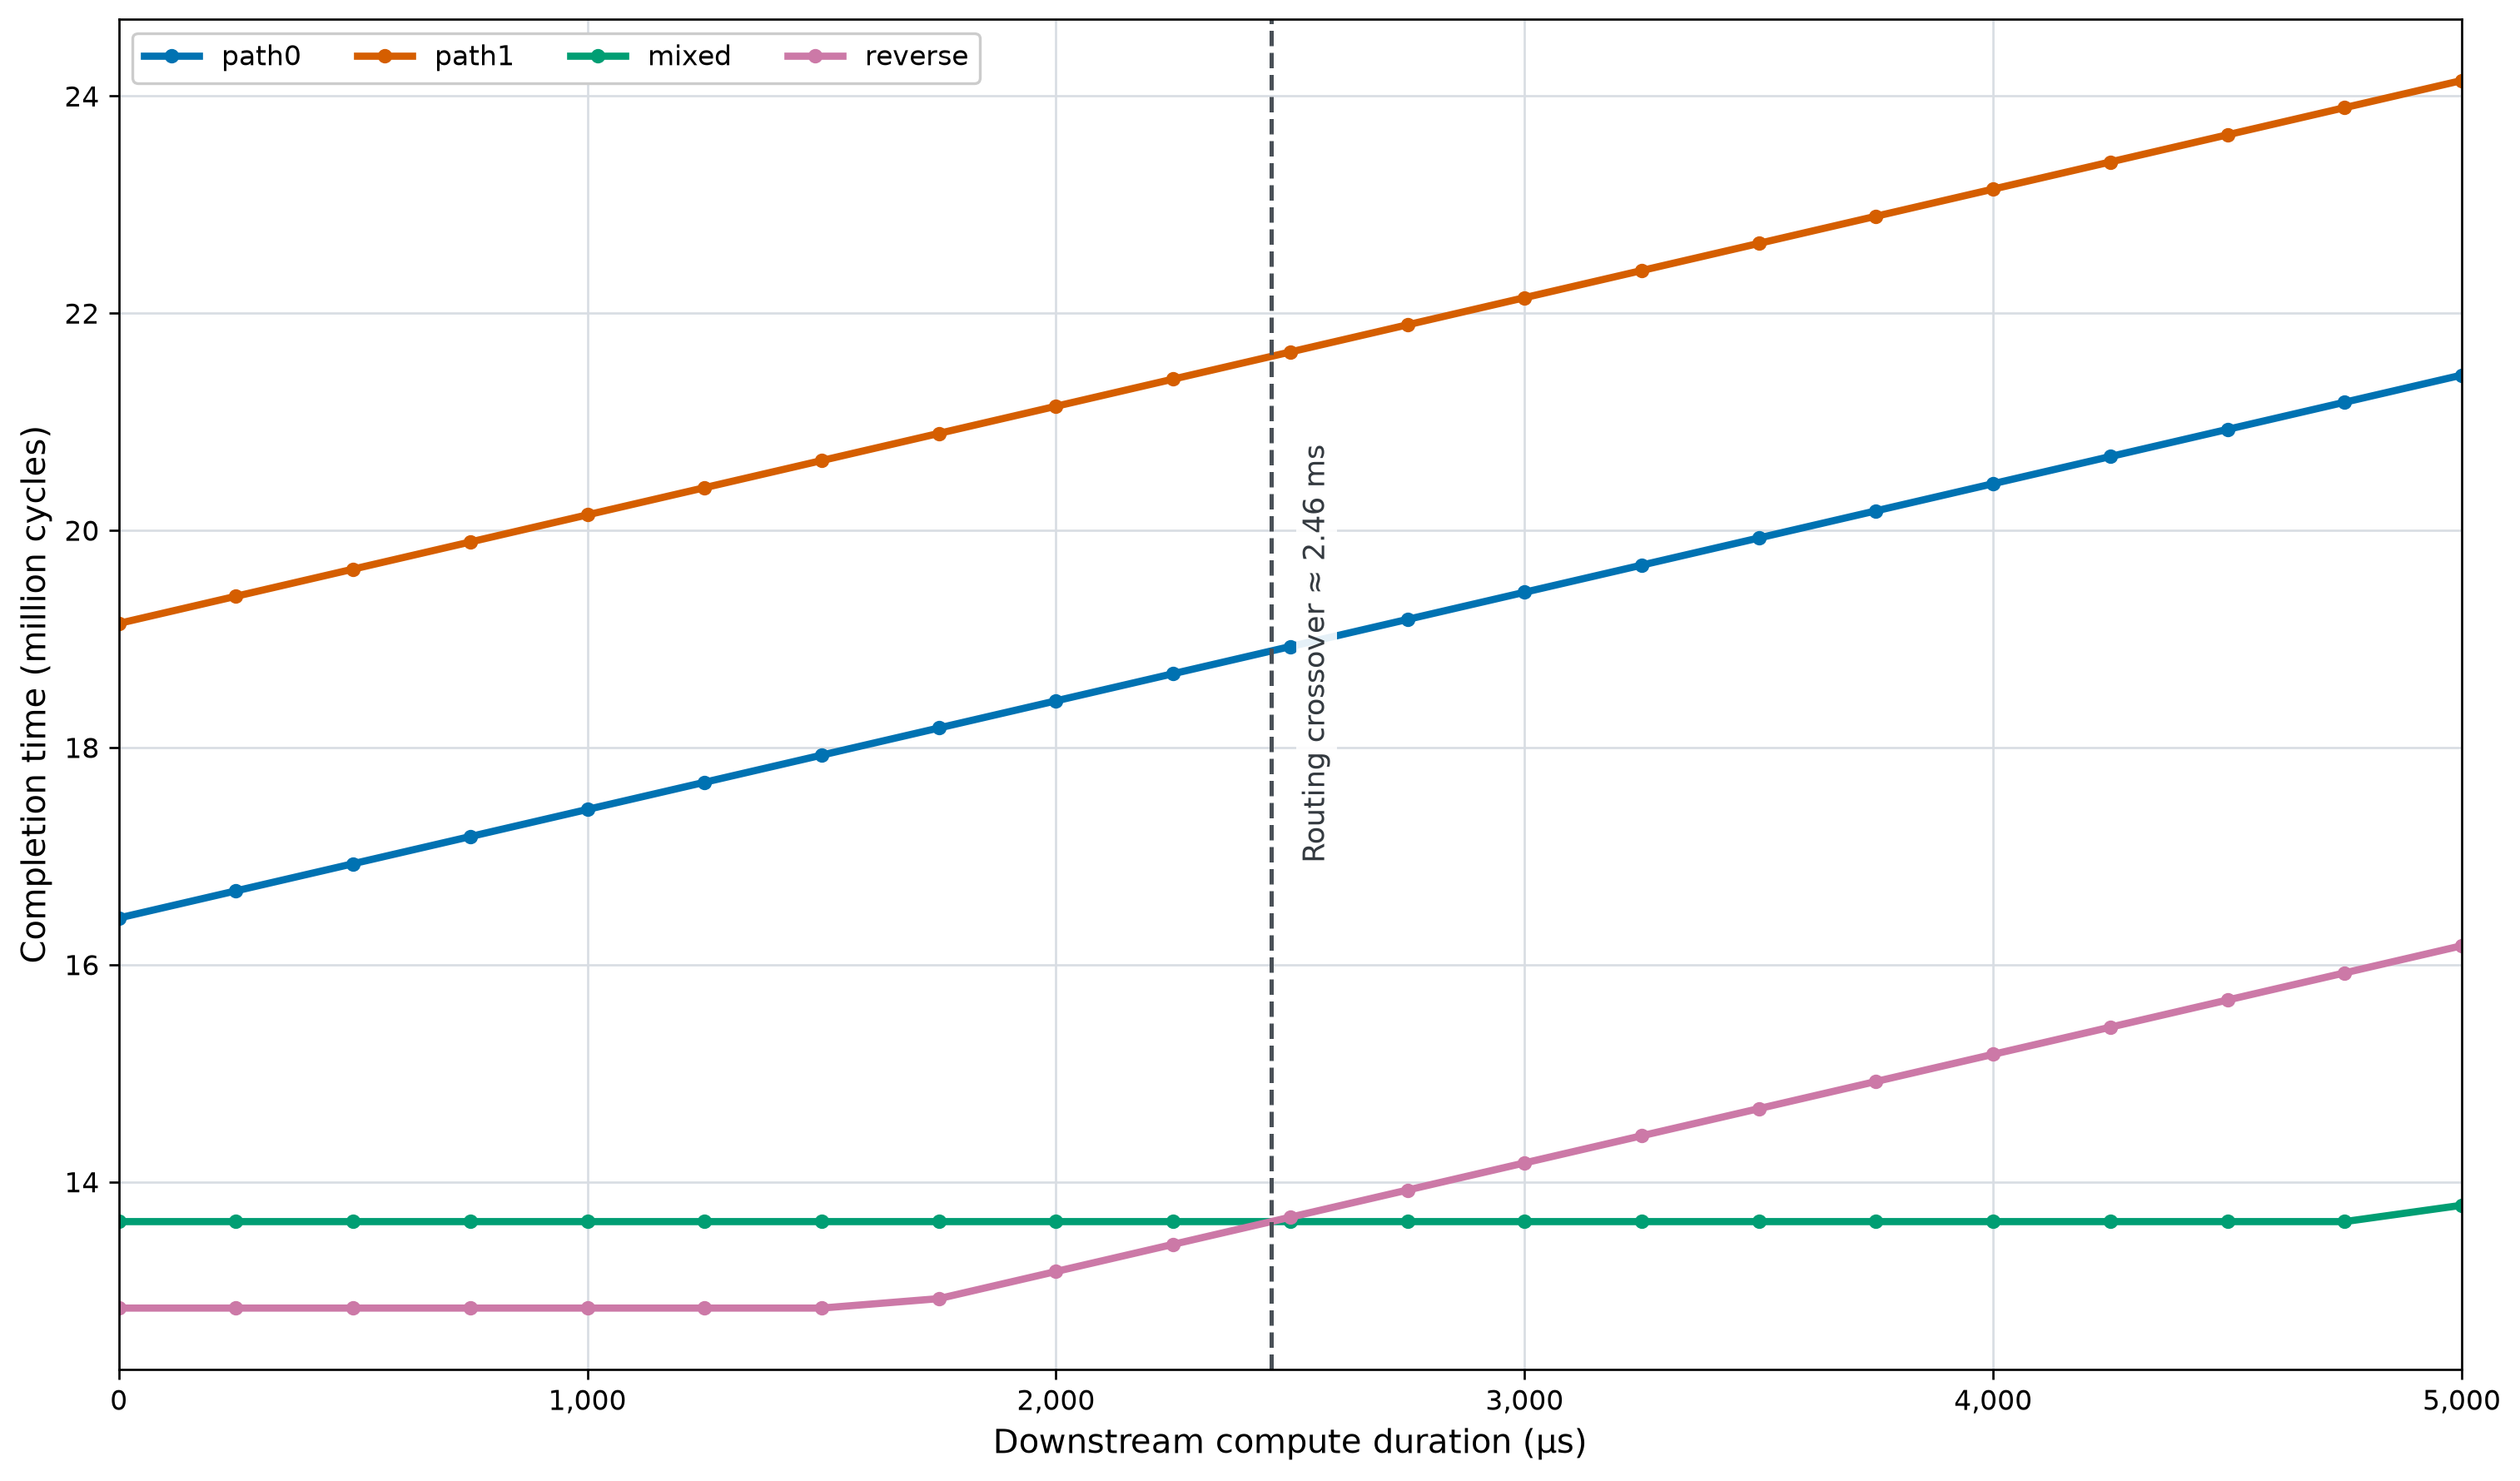

Values plotted in this chart, from the file beside it:
downstream_compute_duration_us, path0, path1, mixed, reverse, fastest, source
0, 16428860, 19141853, 13632932, 12836665, reverse, cycles_0/comparison.md
250, 16678859, 19391852, 13632932, 12836665, reverse, cycles_250/comparison.md
500, 16928859, 19641852, 13632932, 12836665, reverse, cycles_500/comparison.md
750, 17178859, 19891852, 13632932, 12836665, reverse, cycles_750/comparison.md
1000, 17428859, 20141852, 13632932, 12836665, reverse, cycles_1000/comparison.md
1250, 17678859, 20391852, 13632932, 12836665, reverse, cycles_1250/comparison.md
1500, 17928859, 20641852, 13632932, 12836665, reverse, cycles_1500/comparison.md
1750, 18178859, 20891852, 13632932, 12923440, reverse, cycles_1750/comparison.md
2000, 18428859, 21141852, 13632932, 13173440, reverse, cycles_2000/comparison.md
2250, 18678859, 21391852, 13632932, 13423440, reverse, cycles_2250/comparison.md
2500, 18928859, 21641852, 13632932, 13673440, mixed, cycles_2500/comparison.md
2750, 19178859, 21891852, 13632932, 13923440, mixed, cycles_2750/comparison.md
3000, 19428859, 22141852, 13632932, 14173440, mixed, cycles_3000/comparison.md
3250, 19678859, 22391852, 13632932, 14423440, mixed, cycles_3250/comparison.md
3500, 19928859, 22641852, 13632932, 14673440, mixed, cycles_3500/comparison.md
3750, 20178859, 22891852, 13632932, 14923440, mixed, cycles_3750/comparison.md
4000, 20428859, 23141852, 13632932, 15173440, mixed, cycles_4000/comparison.md
4250, 20678859, 23391852, 13632932, 15423440, mixed, cycles_4250/comparison.md
4500, 20928859, 23641852, 13632932, 15673440, mixed, cycles_4500/comparison.md
4750, 21178859, 23891852, 13632932, 15923440, mixed, cycles_4750/comparison.md
5000, 21428859, 24141852, 13783328, 16173440, mixed, cycles_5000/comparison.md
